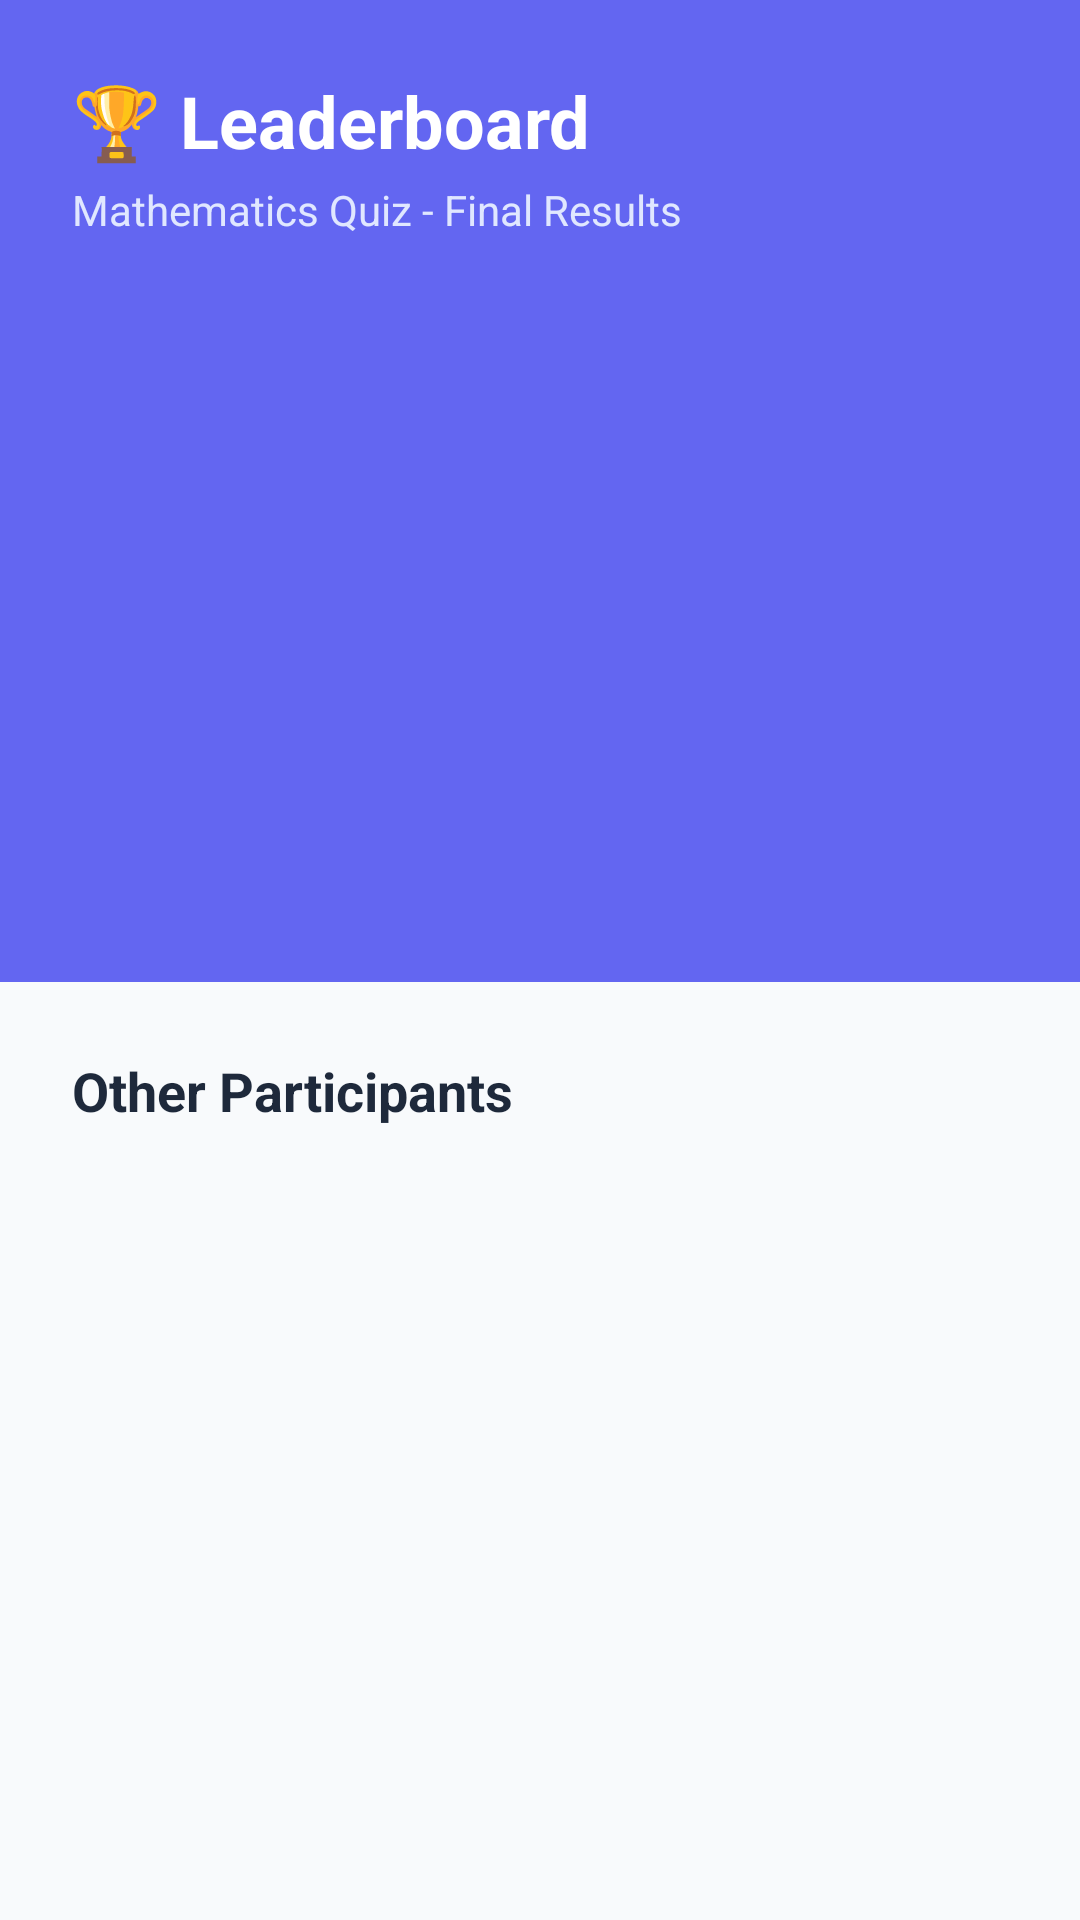

The Android layout XML behind this screen, and the referenced resources:
<!-- AndroidManifest.xml: application theme Theme.QuizApp -->
<!-- res/layout/activity_result.xml -->
<?xml version="1.0" encoding="utf-8"?>
<androidx.coordinatorlayout.widget.CoordinatorLayout xmlns:android="http://schemas.android.com/apk/res/android"
    xmlns:app="http://schemas.android.com/apk/res-auto"
    xmlns:tools="http://schemas.android.com/tools"
    android:layout_width="match_parent"
    android:layout_height="match_parent"
    android:background="#F8FAFC"
    tools:context=".ResultActivity">

    <com.google.android.material.appbar.AppBarLayout
        android:layout_width="match_parent"
        android:layout_height="wrap_content"
        android:background="#6366F1">

        <com.google.android.material.appbar.CollapsingToolbarLayout
            android:layout_width="match_parent"
            android:layout_height="wrap_content"
            app:contentScrim="#6366F1"
            app:layout_scrollFlags="scroll|exitUntilCollapsed">

            <LinearLayout
                android:layout_width="match_parent"
                android:layout_height="wrap_content"
                android:orientation="vertical"
                android:padding="24dp">

                <TextView
                    android:layout_width="wrap_content"
                    android:layout_height="wrap_content"
                    android:text="🏆 Leaderboard"
                    android:textColor="@color/white"
                    android:textSize="24sp"
                    android:textStyle="bold" />

                <TextView
                    android:id="@+id/tv_quiz_title"
                    android:layout_width="wrap_content"
                    android:layout_height="wrap_content"
                    android:layout_marginTop="4dp"
                    android:text="Mathematics Quiz - Final Results"
                    android:textColor="#E0E7FF"
                    android:textSize="14sp" />

                
                <LinearLayout
                    android:layout_width="match_parent"
                    android:layout_height="200dp"
                    android:layout_marginTop="24dp"
                    android:gravity="bottom"
                    android:orientation="horizontal">

                    
                    <LinearLayout
                        android:id="@+id/layout_rank2"
                        android:layout_width="0dp"
                        android:layout_height="wrap_content"
                        android:layout_weight="1"
                        android:gravity="center"
                        android:orientation="vertical"
                        android:visibility="invisible">
                        <TextView
                            android:id="@+id/tv_rank2_name"
                            android:layout_width="wrap_content"
                            android:layout_height="wrap_content"
                            android:text="Student 2"
                            android:textColor="@color/white"
                            android:textSize="12sp"
                            android:textStyle="bold" />
                        <View
                            android:layout_width="60dp"
                            android:layout_height="80dp"
                            android:layout_marginTop="8dp"
                            android:background="@drawable/rank2_bg" />
                        <TextView
                            android:id="@+id/tv_rank2_score"
                            android:layout_width="wrap_content"
                            android:layout_height="wrap_content"
                            android:layout_marginTop="4dp"
                            android:text="85%"
                            android:textColor="@color/white"
                            android:textStyle="bold" />
                    </LinearLayout>

                    
                    <LinearLayout
                        android:id="@+id/layout_rank1"
                        android:layout_width="0dp"
                        android:layout_height="wrap_content"
                        android:layout_weight="1.2"
                        android:gravity="center"
                        android:orientation="vertical"
                        android:visibility="invisible">
                        <ImageView
                            android:layout_width="32dp"
                            android:layout_height="32dp"
                            android:src="@android:drawable/btn_star_big_on" />
                        <TextView
                            android:id="@+id/tv_rank1_name"
                            android:layout_width="wrap_content"
                            android:layout_height="wrap_content"
                            android:text="Student 1"
                            android:textColor="@color/white"
                            android:textSize="14sp"
                            android:textStyle="bold" />
                        <View
                            android:layout_width="70dp"
                            android:layout_height="110dp"
                            android:layout_marginTop="8dp"
                            android:background="@drawable/rank1_bg" />
                        <TextView
                            android:id="@+id/tv_rank1_score"
                            android:layout_width="wrap_content"
                            android:layout_height="wrap_content"
                            android:layout_marginTop="4dp"
                            android:text="95%"
                            android:textColor="@color/white"
                            android:textSize="18sp"
                            android:textStyle="bold" />
                    </LinearLayout>

                    
                    <LinearLayout
                        android:id="@+id/layout_rank3"
                        android:layout_width="0dp"
                        android:layout_height="wrap_content"
                        android:layout_weight="1"
                        android:gravity="center"
                        android:orientation="vertical"
                        android:visibility="invisible">
                        <TextView
                            android:id="@+id/tv_rank3_name"
                            android:layout_width="wrap_content"
                            android:layout_height="wrap_content"
                            android:text="Student 3"
                            android:textColor="@color/white"
                            android:textSize="12sp"
                            android:textStyle="bold" />
                        <View
                            android:layout_width="60dp"
                            android:layout_height="60dp"
                            android:layout_marginTop="8dp"
                            android:background="@drawable/rank3_bg" />
                        <TextView
                            android:id="@+id/tv_rank3_score"
                            android:layout_width="wrap_content"
                            android:layout_height="wrap_content"
                            android:layout_marginTop="4dp"
                            android:text="80%"
                            android:textColor="@color/white"
                            android:textStyle="bold" />
                    </LinearLayout>
                </LinearLayout>
            </LinearLayout>

        </com.google.android.material.appbar.CollapsingToolbarLayout>
    </com.google.android.material.appbar.AppBarLayout>

    <androidx.core.widget.NestedScrollView
        android:layout_width="match_parent"
        android:layout_height="match_parent"
        android:background="@drawable/rounded_top_bg"
        app:layout_behavior="@string/appbar_scrolling_view_behavior">

        <LinearLayout
            android:layout_width="match_parent"
            android:layout_height="wrap_content"
            android:orientation="vertical"
            android:padding="24dp">

            <TextView
                android:layout_width="wrap_content"
                android:layout_height="wrap_content"
                android:text="Other Participants"
                android:textColor="#1E293B"
                android:textSize="18sp"
                android:textStyle="bold" />

            <androidx.recyclerview.widget.RecyclerView
                android:id="@+id/rv_other_students"
                android:layout_width="match_parent"
                android:layout_height="wrap_content"
                android:layout_marginTop="16dp"
                android:nestedScrollingEnabled="false"
                tools:listitem="@layout/item_quiz_result" />

            <TextView
                android:id="@+id/tv_no_results"
                android:layout_width="match_parent"
                android:layout_height="wrap_content"
                android:layout_marginTop="40dp"
                android:text="No attempts yet"
                android:textAlignment="center"
                android:textColor="#64748B"
                android:visibility="gone" />

        </LinearLayout>
    </androidx.core.widget.NestedScrollView>

</androidx.coordinatorlayout.widget.CoordinatorLayout>
<!-- res/layout/item_quiz_result.xml (included above) -->
<?xml version="1.0" encoding="utf-8"?>
<androidx.cardview.widget.CardView xmlns:android="http://schemas.android.com/apk/res/android"
    xmlns:app="http://schemas.android.com/apk/res-auto"
    android:layout_width="match_parent"
    android:layout_height="wrap_content"
    android:layout_marginHorizontal="24dp"
    android:layout_marginVertical="8dp"
    app:cardCornerRadius="12dp"
    app:cardElevation="2dp">

    <LinearLayout
        android:layout_width="match_parent"
        android:layout_height="wrap_content"
        android:orientation="horizontal"
        android:padding="16dp"
        android:gravity="center_vertical">

        <View
            android:layout_width="48dp"
            android:layout_height="48dp"
            android:background="@drawable/splash_gradient"
            android:alpha="0.2"/>

        <LinearLayout
            android:layout_width="0dp"
            android:layout_height="wrap_content"
            android:layout_weight="1"
            android:layout_marginStart="16dp"
            android:orientation="vertical">

            <TextView
                android:id="@+id/tv_quiz_name"
                android:layout_width="wrap_content"
                android:layout_height="wrap_content"
                android:text="Mathematics Quiz"
                android:textColor="@color/black"
                android:textSize="16sp"
                android:textStyle="bold" />

            <TextView
                android:id="@+id/tv_quiz_date"
                android:layout_width="wrap_content"
                android:layout_height="wrap_content"
                android:text="Completed on 25 Oct"
                android:textColor="#64748B"
                android:textSize="12sp" />
        </LinearLayout>

        <TextView
            android:id="@+id/tv_score"
            android:layout_width="wrap_content"
            android:layout_height="wrap_content"
            android:text="85%"
            android:textColor="#EC4899"
            android:textSize="18sp"
            android:textStyle="bold" />

    </LinearLayout>
</androidx.cardview.widget.CardView>
<!-- resources referenced by this layout -->
<resources>
  <color name="black">#000000</color>
  <color name="white">#FFFFFF</color>
  <!-- drawable rank1_bg (drawable) -->
  <?xml version="1.0" encoding="utf-8"?>
  <shape xmlns:android="http://schemas.android.com/apk/res/android">
      <solid android:color="#FACC15" />
      <corners
          android:topLeftRadius="8dp"
          android:topRightRadius="8dp" />
  </shape>
  <!-- drawable rank2_bg (drawable) -->
  <?xml version="1.0" encoding="utf-8"?>
  <shape xmlns:android="http://schemas.android.com/apk/res/android">
      <solid android:color="#94A3B8" />
      <corners
          android:topLeftRadius="8dp"
          android:topRightRadius="8dp" />
  </shape>
  <!-- drawable rank3_bg (drawable) -->
  <?xml version="1.0" encoding="utf-8"?>
  <shape xmlns:android="http://schemas.android.com/apk/res/android">
      <solid android:color="#B45309" />
      <corners
          android:topLeftRadius="8dp"
          android:topRightRadius="8dp" />
  </shape>
  <!-- drawable splash_gradient (drawable) -->
  <?xml version="1.0" encoding="utf-8"?>
  <shape xmlns:android="http://schemas.android.com/apk/res/android"
      android:shape="rectangle">
      <gradient
          android:angle="270"
          android:endColor="#F472B6"
          android:centerColor="#A5B4FC"
          android:startColor="#67E8F9"
          android:type="linear" />
  </shape>
  <style name="Theme.QuizApp" parent="Theme.MaterialComponents.Light.NoActionBar">
          
          <item name="colorPrimary">#6366F1</item>
          <item name="colorPrimaryVariant">#4F46E5</item>
          <item name="colorOnPrimary">@color/white</item>
          
          <item name="colorSecondary">#EC4899</item>
          <item name="colorSecondaryVariant">#DB2777</item>
          <item name="colorOnSecondary">@color/white</item>
          
          <item name="android:statusBarColor">#67E8F9</item>
          <item name="android:windowLightStatusBar">true</item>
          
          <item name="android:windowBackground">@color/white</item>
      </style>
</resources>
